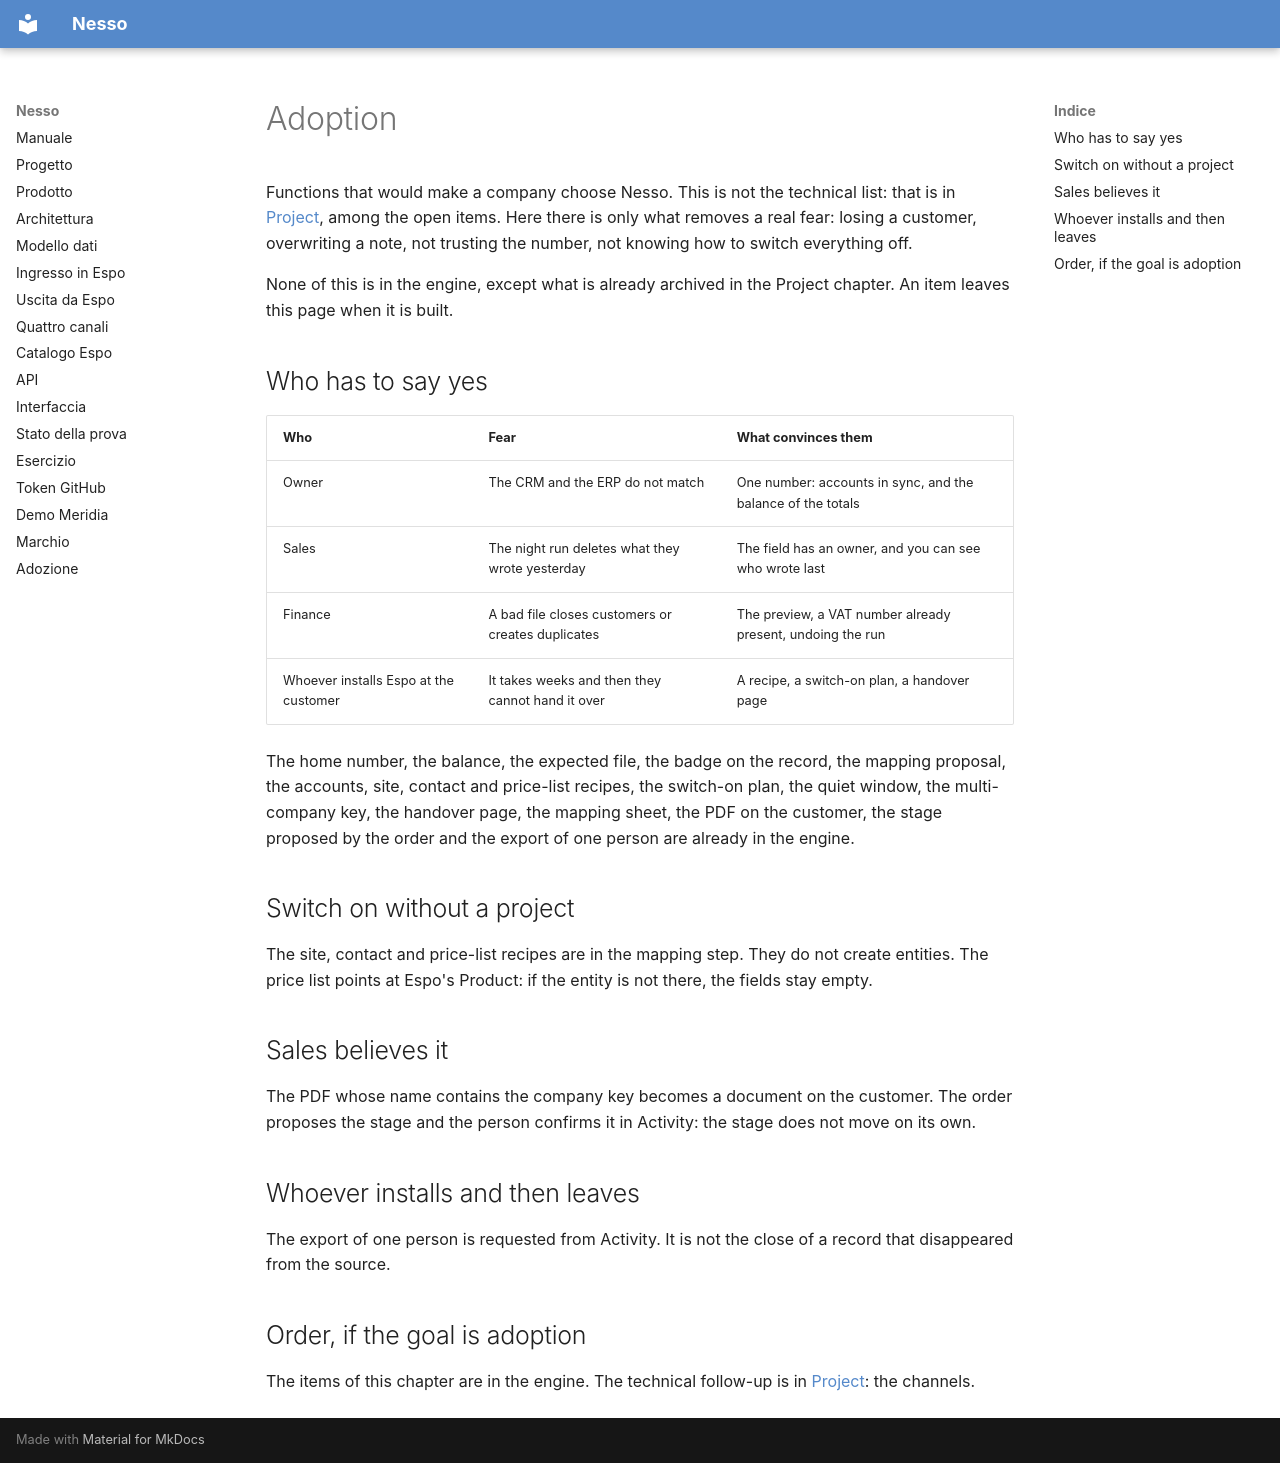

repository: nessocrm/nessocrm · page: en/15-adozione/index.html · generator: mkdocs

# Adoption

Functions that would make a company choose Nesso. This is not the technical list: that is in [Project](00-progetto.md), among the open items. Here there is only what removes a real fear: losing a customer, overwriting a note, not trusting the number, not knowing how to switch everything off.

None of this is in the engine, except what is already archived in the Project chapter. An item leaves this page when it is built.

## Who has to say yes

| Who | Fear | What convinces them |
|---|---|---|
| Owner | The CRM and the ERP do not match | One number: accounts in sync, and the balance of the totals |
| Sales | The night run deletes what they wrote yesterday | The field has an owner, and you can see who wrote last |
| Finance | A bad file closes customers or creates duplicates | The preview, a VAT number already present, undoing the run |
| Whoever installs Espo at the customer | It takes weeks and then they cannot hand it over | A recipe, a switch-on plan, a handover page |

The home number, the balance, the expected file, the badge on the record, the mapping proposal, the accounts, site, contact and price-list recipes, the switch-on plan, the quiet window, the multi-company key, the handover page, the mapping sheet, the PDF on the customer, the stage proposed by the order and the export of one person are already in the engine.

## Switch on without a project

The site, contact and price-list recipes are in the mapping step. They do not create entities. The price list points at Espo's Product: if the entity is not there, the fields stay empty.

## Sales believes it

The PDF whose name contains the company key becomes a document on the customer. The order proposes the stage and the person confirms it in Activity: the stage does not move on its own.

## Whoever installs and then leaves

The export of one person is requested from Activity. It is not the close of a record that disappeared from the source.

## Order, if the goal is adoption

The items of this chapter are in the engine. The technical follow-up is in [Project](00-progetto.md): the channels.
